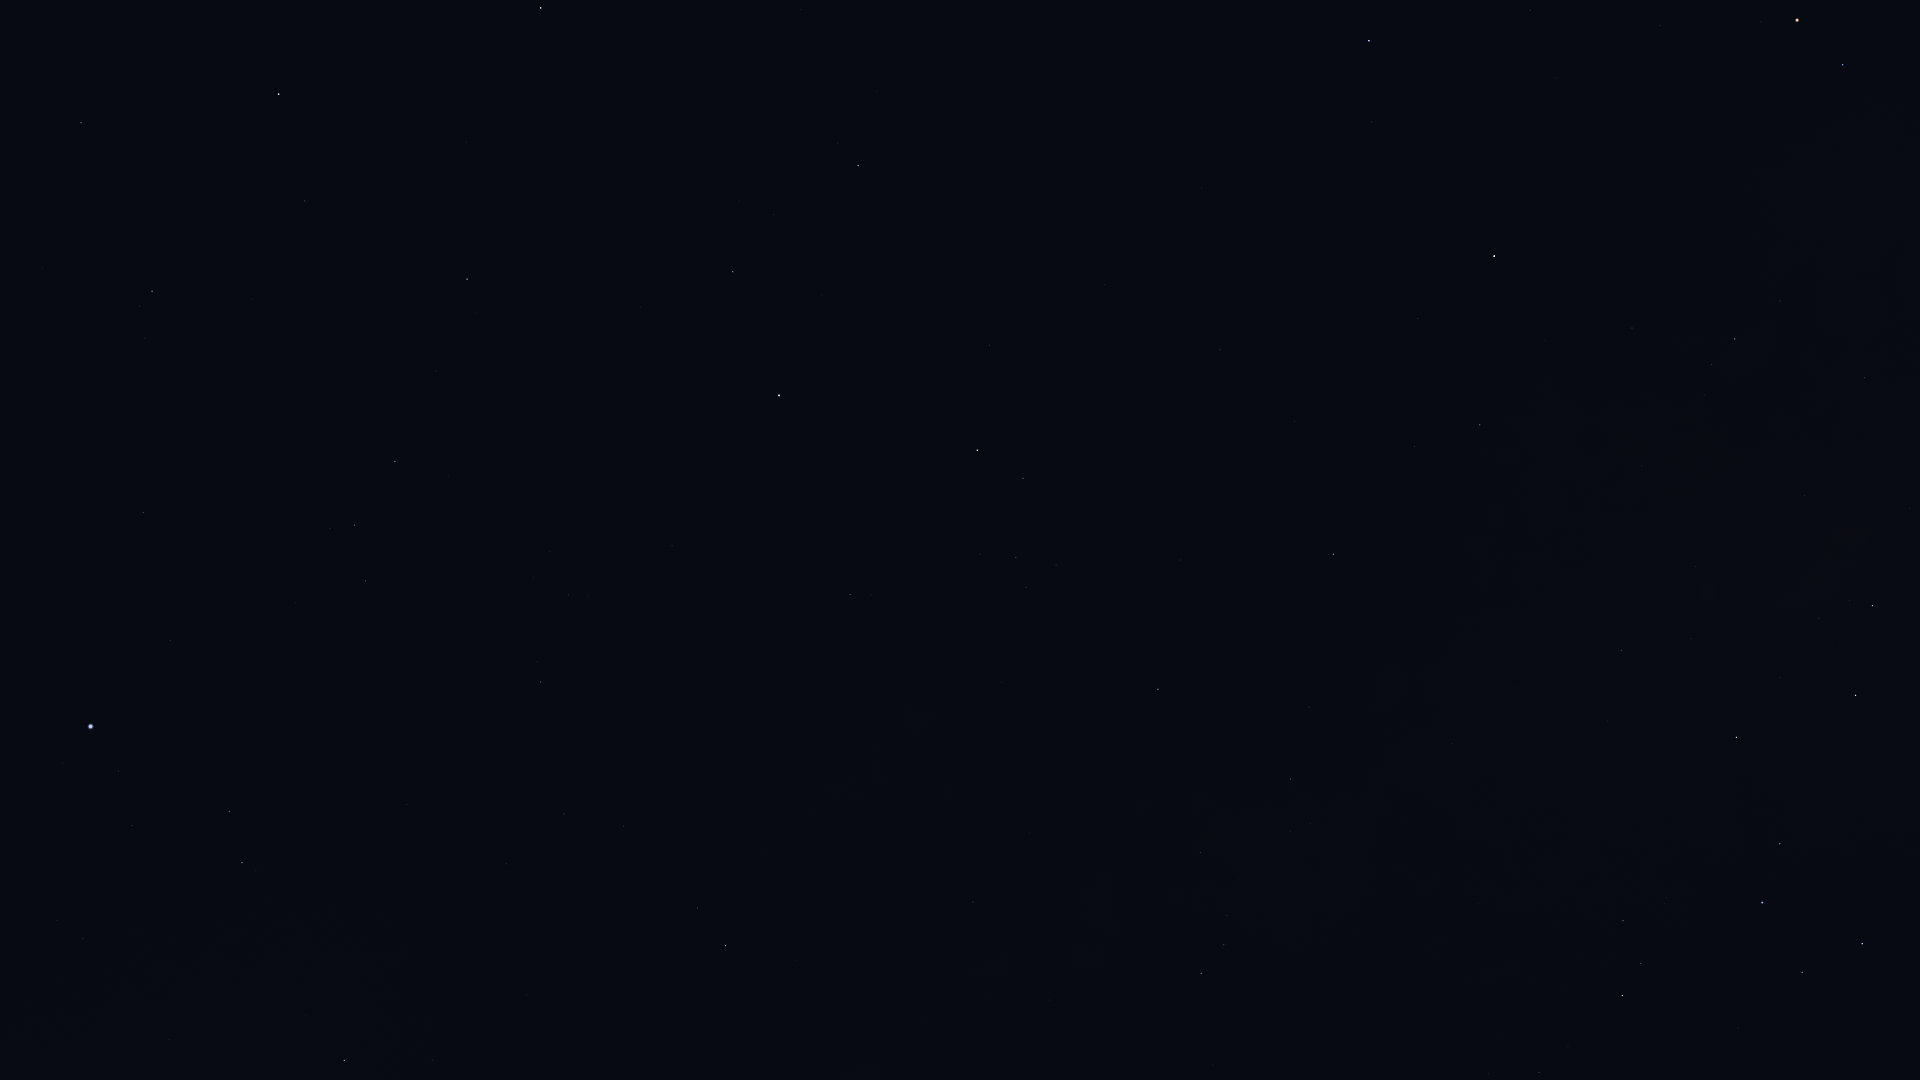

The file beside this chart, header and first rows:
Star_ID, Name, X, Y
80076, Hunor, 6, 12
80763, Antares, 1797, 20
80816, Kornephoros, 541, 8
80838, Ogma, 89, 54
81022, Rosalíadecastro, 1042, 7
81266, Paikauhale, 1843, 65
81833, HIP 81833, 81, 123
82651, Mahsati, 792, 142
83000, HIP 83000, 858, 165
83207, HIP 83207, 305, 201
84012, Sabik, 1494, 256
84345, Rasalgethi, 733, 272
84379, Sarin, 467, 279
84380, HIP 84380, 152, 291
84405, Guniibuu, 1780, 301
84606, HIP 84606, 140, 306
84880, HIP 84880, 1418, 318
85112, HIP 85112, 145, 338
85693, Maasym, 436, 371
85755, HIP 85755, 1705, 395
86032, Rasalhague, 779, 395
86263, HIP 86263, 1480, 425
86565, HIP 86565, 1415, 446
86742, Cebalrai, 977, 450
86974, HIP 86974, 395, 461
87072, HIP 87072, 1804, 496
87808, HIP 87808, 143, 512
87933, HIP 87933, 354, 525
88048, HIP 88048, 1333, 554
88414, Pincoya, 1822, 589
88635, Alnasl, 1872, 605
88670, HIP 88670, 1296, 597
88794, HIP 88794, 365, 581
89341, Polis, 1621, 650
89931, Kaus Media, 1856, 695
90004, Alasia, 1385, 697
90441, HIP 90441, 1080, 724
90496, Kaus Borealis, 1736, 737
90595, HIP 90595, 1452, 744
91117, HIP 91117, 1290, 779
91262, Vega, 91, 726
91852, Xihe, 148, 767
92175, HIP 92175, 1200, 852
92202, HIP 92202, 1225, 855
92420, Sheliak, 229, 811
92761, Ainalrami, 1666, 898
92791, HIP 92791, 132, 825
92814, HIP 92814, 1478, 903
92855, Nunki, 1762, 902
92895, Kaveh, 972, 899
92946, Alya, 973, 902
93085, HIP 93085, 1623, 920
93194, Sulafat, 242, 862
93506, Ascella, 1862, 944
93683, HIP 93683, 1641, 963
93747, Okab, 725, 946
94141, Albaldah, 1622, 995
94481, Aladfar, 57, 920
94645, Gumala, 1709, 1029
94820, HIP 94820, 1568, 1046
... 4 more rows
